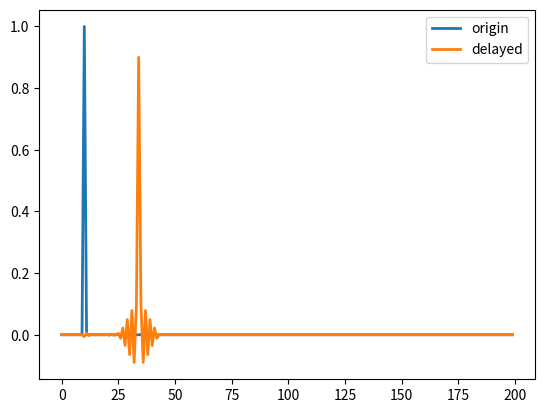

Reproduce this figure in Python.
import numpy as np
import scipy.signal
import matplotlib.pyplot as plt


class DelayFilter(object):
    def __init__(self, fs, delay, order=32, padd_len=None, f_high=None):
        """
        fir delay filter
        Args:
            fs: sample frequency
            delay: time of delay to be implied, second
            order: order of filter
            f_high: #
        Returns:
             b, a: coefficients of delay filter
        """
        EPSILON = 1e-10
        t_unit = 1./fs
        if f_high is None:
            f_high = 0.9*fs/2.
        f_high_norm = f_high/fs

        T = 1./fs
        win_len = order*T  # Window duration (seconds)
        t = np.arange(-win_len/2, win_len/2+EPSILON, T)

        t_delayed = t - delay
        ir_filter = f_high_norm * (1 + np.cos(-2*np.pi*fs/order * t_delayed)) * np.sinc(2*f_high * t_delayed)
        self.b = ir_filter
        self.a = 1
        self.fs = fs
        self.delay = delay
        self.order = order

        if padd_len is None:
            padd_len = order
        self.padd_len = padd_len

    def plot_spectrum(self):
        fig, ax = plt.subplots(3, 1)
        ax[0].plot(self.b)
        spec = np.fft.fft(self.b)
        amp_spec, phase_spec = np.abs(spec), np.angle(spec)
        ax[1].plot(amp_spec)
        ax[2].plot(np.unwrap(phase_spec))
        return fig, ax

    def filter(self, x, is_padd=False):
        if is_padd:
            x_local = np.concatenate([x, np.zeros(self.padd_len)])
        else:
            x_local = x
        y = scipy.signal.lfilter(self.b, self.a, x_local)
        return y


def test():
    import os
    plot_settings = {'linewidth': 2}

    delay_filter = DelayFilter(16000, 0.0005, 32)
    x = np.zeros(200)
    x[10] = 1
    y = delay_filter.filter(x)

    fig, ax = plt.subplots(1, 1)
    ax.plot(x, **plot_settings, label='origin')
    ax.plot(y, **plot_settings, label='delayed')
    plt.legend()
    os.makedirs('img', exist_ok=True)
    fig.savefig('img/delay_filter.png')
    plt.show()


if __name__ == '__main__':
    test()